Run: headless pygame with SDL's dummy video driver; simulated clock (each Clock.tick advances the game by its frame time, no real sleeping); random seed 0; keys injected as events and as key.get_pressed() state; mouse plan: one left click at the window centre at the start of phase 2, then a move to the lower-right quarter at the start of phase 3.
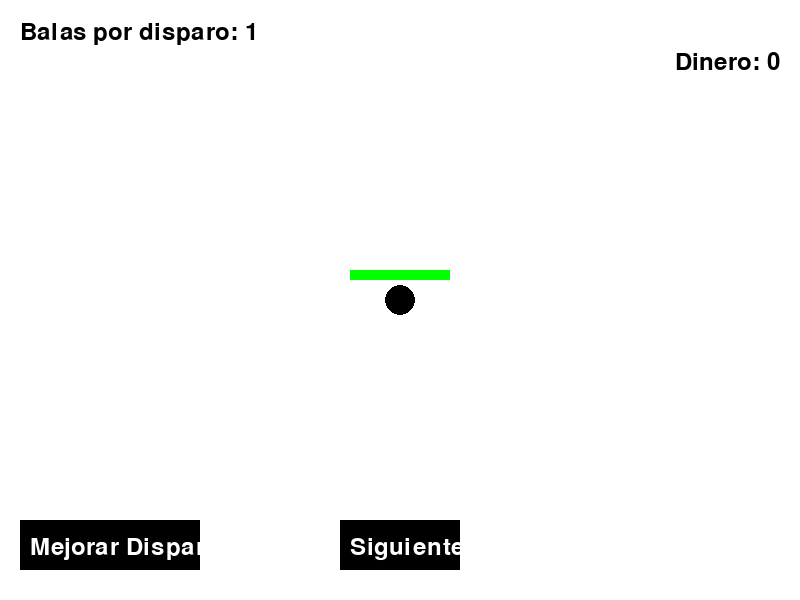
Frame 1 of 4 · flips 1–60 · no input
Frame 2 of 4 · flips 61–180 · clicked the window centre · tapped SPACE, RETURN · held RIGHT (→), D · screen unchanged from frame 1, image omitted
Frame 3 of 4 · flips 181–300 · moved the mouse to the lower-right quarter · held DOWN (↓), S · screen unchanged from frame 2, image omitted
Frame 4 of 4 · flips 301–420 · held LEFT (←), A, UP (↑), W · screen unchanged from frame 3, image omitted

The pygame program that drew these frames:

import pygame
import random
import math

# Inicializar Pygame
pygame.init()

# Configuración de pantalla
WIDTH, HEIGHT = 800, 600
screen = pygame.display.set_mode((WIDTH, HEIGHT))
pygame.display.set_caption("Defensa Circular")

# Colores
WHITE = (255, 255, 255)
RED = (255, 0, 0)
BLUE = (0, 0, 255)
GREEN = (0, 255, 0)
YELLOW = (255, 255, 0)
BLACK = (0, 0, 0)

# Configuración del juego
center_x, center_y = WIDTH // 2, HEIGHT // 2
FPS = 60
font = pygame.font.SysFont(None, 36)

# Botón para iniciar la siguiente ronda
button_rect = pygame.Rect(WIDTH//2 - 60, HEIGHT - 80, 120, 50)
show_round_button = True

# Botón para mejorar el disparo
upgrade_button_rect = pygame.Rect(20, HEIGHT - 80, 180, 50)
shot_upgrade_cost = 50  # Costo de la mejora
shots_per_fire = 1  # Balas disparadas por vez

# Dinero y recompensa
money = 0
MONEY_REWARD = 10

def get_health_color(health):
    if health > 60:
        return GREEN
    elif health > 30:
        return YELLOW
    else:
        return RED

class Enemy:
    def __init__(self):
        angle = random.uniform(0, 2 * math.pi)
        self.x = center_x + math.cos(angle) * 400
        self.y = center_y + math.sin(angle) * 400
        self.speed = random.uniform(1, 2)
        self.angle = math.atan2(center_y - self.y, center_x - self.x)
        self.life = 100
        self.alive = True

    def move(self):
        self.x += math.cos(self.angle) * self.speed
        self.y += math.sin(self.angle) * self.speed
        self.speed += 0.001
        if math.hypot(self.x - center_x, self.y - center_y) < 10:
            self.alive = False
            return True

    def draw(self):
        pygame.draw.circle(screen, RED, (int(self.x), int(self.y)), 10)
        health_color = get_health_color(self.life)
        pygame.draw.rect(screen, BLACK, (self.x - 10, self.y - 15, 20, 5))
        pygame.draw.rect(screen, health_color, (self.x - 10, self.y - 15, 20 * (self.life / 100), 5))

    def take_damage(self, damage):
        global money
        self.life -= damage
        if self.life <= 0:
            self.alive = False
            money += MONEY_REWARD

class Bullet:
    def __init__(self, angle):
        self.x, self.y = center_x, center_y
        self.speed = 5
        self.angle = angle
        self.alive = True

    def move(self):
        self.x += math.cos(self.angle) * self.speed
        self.y += math.sin(self.angle) * self.speed
        if not (0 <= self.x <= WIDTH and 0 <= self.y <= HEIGHT):
            self.alive = False

    def draw(self):
        pygame.draw.circle(screen, BLUE, (int(self.x), int(self.y)), 5)

def start_round():
    global enemies, show_round_button, fire_rate
    enemies = [Enemy() for _ in range(round_num)]
    show_round_button = False
    fire_rate = 30

def fire_bullets():
    if len(enemies) > 0:
        closest_enemy = min(enemies, key=lambda e: math.hypot(e.x - center_x, e.y - center_y))
        angle_to_enemy = math.atan2(closest_enemy.y - center_y, closest_enemy.x - center_x)
        spread = math.pi / 8  # Ángulo de dispersión
        
        for i in range(shots_per_fire):
            offset = (i - (shots_per_fire - 1) / 2) * spread
            bullets.append(Bullet(angle_to_enemy + offset))

# Variables de juego
enemies = []
bullets = []
round_num = 1
central_ball_life = 100
fire_rate = 30  # Disparo cada 30 frames
running = True

while running:
    screen.fill(WHITE)
    pygame.draw.circle(screen, BLACK, (center_x, center_y), 15)
    
    central_ball_color = get_health_color(central_ball_life)
    pygame.draw.rect(screen, BLACK, (center_x - 50, center_y - 30, 100, 10))
    pygame.draw.rect(screen, central_ball_color, (center_x - 50, center_y - 30, 100 * (central_ball_life / 100), 10))

    if not enemies and not show_round_button:
        show_round_button = True
        round_num += 1

    for enemy in enemies[:]:
        if enemy.move():
            central_ball_life -= 10
        enemy.draw()
        if not enemy.alive:
            enemies.remove(enemy)

    for bullet in bullets[:]:
        bullet.move()
        bullet.draw()
        for enemy in enemies[:]:
            if math.hypot(bullet.x - enemy.x, bullet.y - enemy.y) < 10:
                enemy.take_damage(50)
                bullets.remove(bullet)
                break
        if not bullet.alive:
            bullets.remove(bullet)

    if len(enemies) > 0 and fire_rate <= 0:
        fire_bullets()
        fire_rate = 30
    fire_rate -= 1

    if show_round_button:
        pygame.draw.rect(screen, BLACK, button_rect)
        button_text = font.render("Siguiente Ronda", True, WHITE)
        screen.blit(button_text, (button_rect.x + 10, button_rect.y + 15))
    
    pygame.draw.rect(screen, BLACK, upgrade_button_rect)
    upgrade_text = font.render("Mejorar Disparo (50$)", True, WHITE)
    screen.blit(upgrade_text, (upgrade_button_rect.x + 10, upgrade_button_rect.y + 15))

    money_text = font.render(f"Dinero: {money}", True, BLACK)
    screen.blit(money_text, (WIDTH - money_text.get_width() - 20, 50))

    shots_text = font.render(f"Balas por disparo: {shots_per_fire}", True, BLACK)
    screen.blit(shots_text, (20, 20))

    for event in pygame.event.get():
        if event.type == pygame.QUIT:
            running = False
        if event.type == pygame.MOUSEBUTTONDOWN:
            if show_round_button and button_rect.collidepoint(event.pos):
                start_round()
            if upgrade_button_rect.collidepoint(event.pos) and money >= shot_upgrade_cost:
                money -= shot_upgrade_cost
                shots_per_fire += 1
    
    pygame.display.flip()
    pygame.time.Clock().tick(FPS)

pygame.quit()
